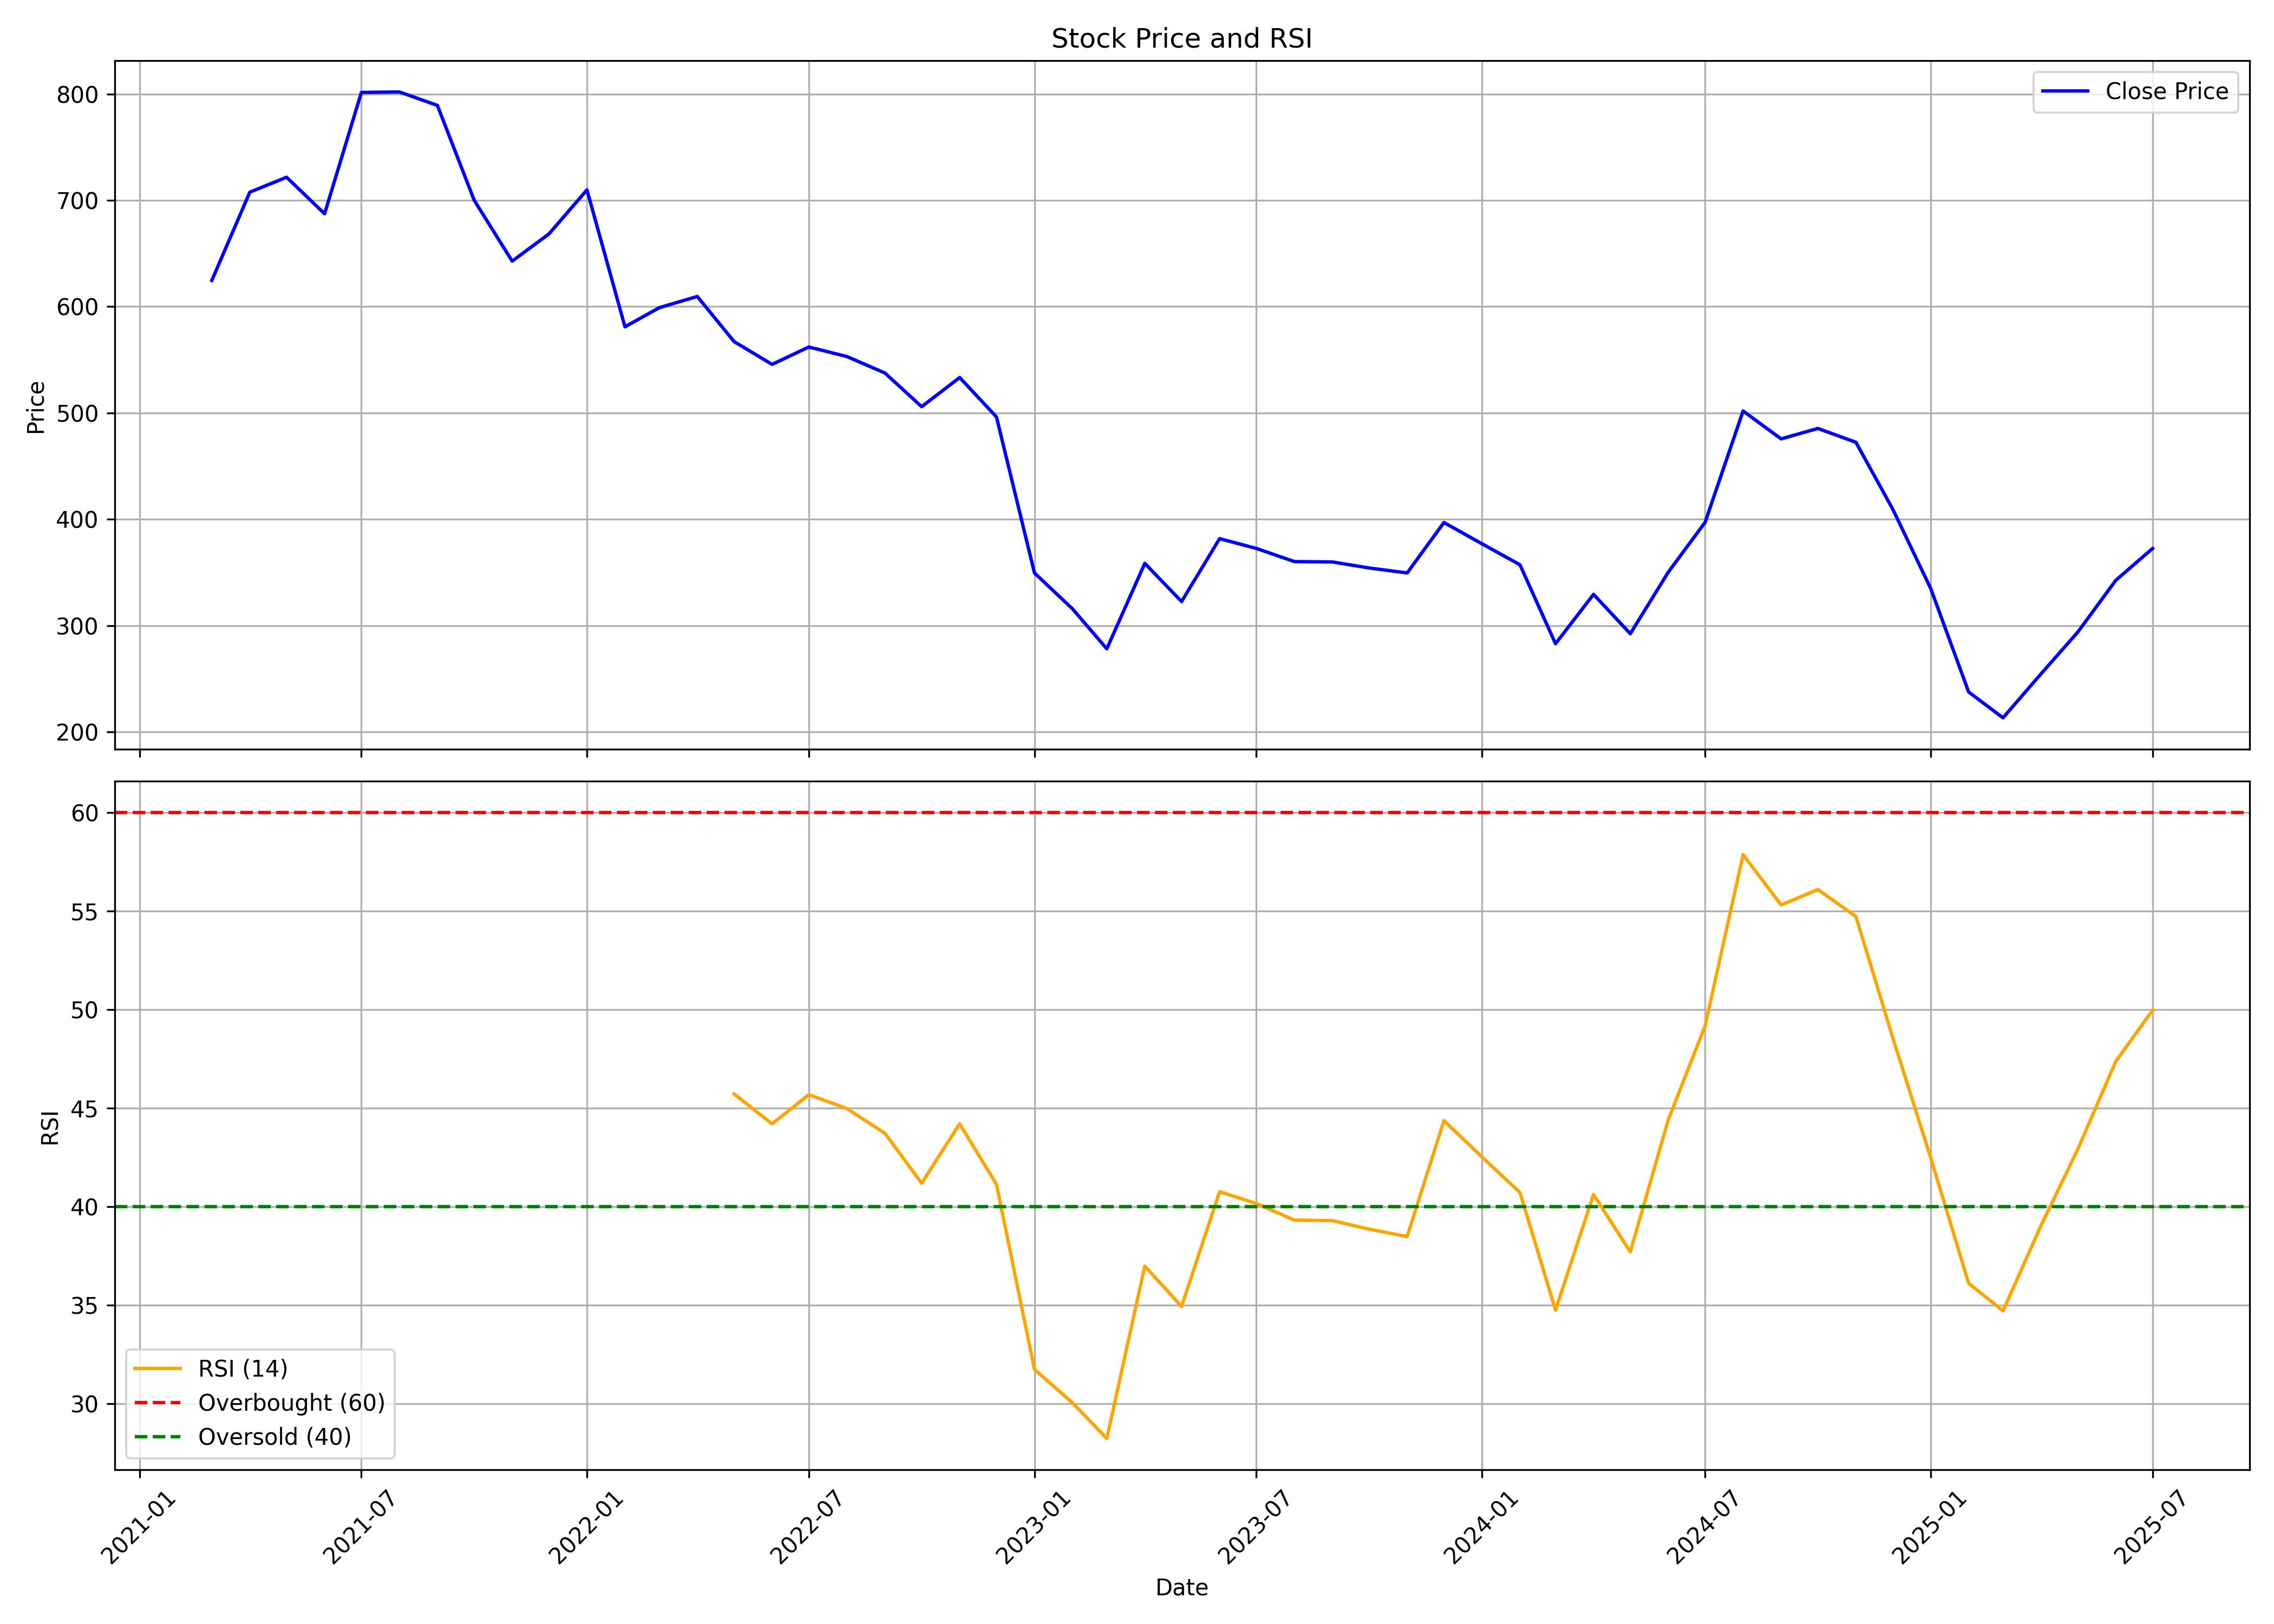

The data file committed next to this chart (first rows):
, date, symbol, open, high, low, close, volume, rsi
0, 2021-03-01, HERANBA, 890.6, 935.1, 620.4, 624.6, 31940648, 
1, 2021-04-01, HERANBA, 629.1, 720.4, 595.8, 707.6, 10427568, 
2, 2021-05-01, HERANBA, 703, 761.7, 695.2, 721.6, 7605290, 
3, 2021-06-01, HERANBA, 723.3, 814.3, 679, 687.3, 9489918, 
4, 2021-07-01, HERANBA, 687.3, 840.1, 679, 801.4, 8219990, 
5, 2021-08-01, HERANBA, 807.4, 857.8, 719.5, 801.9, 7978707, 
6, 2021-09-01, HERANBA, 804.4, 826.8, 731.5, 789.2, 5064699, 
7, 2021-10-01, HERANBA, 781.7, 824, 695.3, 700.1, 3321104, 
8, 2021-11-01, HERANBA, 707.1, 742.7, 631.9, 642.8, 1754374, 
9, 2021-12-01, HERANBA, 643.7, 687.2, 616.2, 668.4, 1507199, 
10, 2022-01-01, HERANBA, 673.5, 737.5, 643.8, 709.8, 2612907, 
11, 2022-02-01, HERANBA, 714.1, 716.9, 557.1, 581, 1432979, 
12, 2022-03-01, HERANBA, 581, 702, 545.8, 599, 2533203, 
13, 2022-04-01, HERANBA, 605.1, 671.5, 602.1, 609.5, 2209598, 
14, 2022-05-01, HERANBA, 604.2, 621.4, 536.9, 567.1, 1630299, 45.72
15, 2022-06-01, HERANBA, 567.5, 582.2, 500.1, 545.7, 558862, 44.2
16, 2022-07-01, HERANBA, 543.5, 594.1, 536.8, 562, 627933, 45.68
17, 2022-08-01, HERANBA, 566.4, 616.6, 477, 553, 1163823, 44.98
18, 2022-09-01, HERANBA, 556.5, 600.2, 534.5, 537.6, 1064895, 43.73
19, 2022-10-01, HERANBA, 531.7, 540.6, 496.8, 505.9, 631246, 41.19
20, 2022-11-01, HERANBA, 507.3, 541.8, 499.9, 533.3, 777083, 44.2
21, 2022-12-01, HERANBA, 534.6, 539.6, 475.6, 496.2, 957653, 41.14
22, 2023-01-01, HERANBA, 496.9, 505.8, 319.2, 349.5, 2768318, 31.74
23, 2023-02-01, HERANBA, 356.8, 360.8, 309.1, 315.8, 1937829, 30.04
24, 2023-03-01, HERANBA, 320.5, 330.1, 263.3, 278.2, 1677653, 28.23
25, 2023-04-01, HERANBA, 282.2, 380.3, 280.7, 358.5, 3184135, 36.98
26, 2023-05-01, HERANBA, 358.5, 374.6, 315.4, 322.6, 1719881, 34.93
27, 2023-06-01, HERANBA, 323, 411.4, 323, 381.8, 5684341, 40.76
28, 2023-07-01, HERANBA, 385.5, 394, 355.3, 372.6, 1362805, 40.16
29, 2023-08-01, HERANBA, 375.5, 382.5, 330.9, 360.2, 1923927, 39.31
30, 2023-09-01, HERANBA, 361.5, 401.2, 354.1, 359.8, 1436831, 39.29
31, 2023-10-01, HERANBA, 359.8, 397, 341.5, 354.2, 1487764, 38.86
32, 2023-11-01, HERANBA, 355.1, 386.5, 346.1, 349.5, 1961230, 38.48
33, 2023-12-01, HERANBA, 350.2, 402.5, 345.9, 396.9, 3946501, 44.37
34, 2024-01-01, HERANBA, 402.8, 424.9, 368.2, 376.9, 3204585, 42.52
35, 2024-02-01, HERANBA, 381, 398.8, 347.4, 357.2, 1791323, 40.72
36, 2024-03-01, HERANBA, 359.1, 361, 281.8, 282.9, 1895354, 34.75
37, 2024-04-01, HERANBA, 283.2, 339.9, 283.2, 329.4, 1149284, 40.61
38, 2024-05-01, HERANBA, 329.4, 333.3, 290.9, 292.4, 788925, 37.7
39, 2024-06-01, HERANBA, 302.2, 397.6, 279.7, 350.3, 3924690, 44.41
40, 2024-07-01, HERANBA, 357.1, 414.9, 346.3, 397.1, 2525562, 49.17
41, 2024-08-01, HERANBA, 401, 526.6, 360.1, 501.8, 10539554, 57.87
42, 2024-09-01, HERANBA, 504.8, 530.4, 468.8, 475.6, 3534466, 55.31
43, 2024-10-01, HERANBA, 472.3, 499.7, 434.1, 485.4, 2300166, 56.09
44, 2024-11-01, HERANBA, 498.9, 562.0, 450.5, 472.4, 3707971, 54.73
45, 2024-12-01, HERANBA, 471.8, 500.0, 398.5, 409.6, 1797857, 48.59
46, 2025-01-01, HERANBA, 412.5, 437.2, 318, 335, 1592229, 42.48
47, 2025-02-01, HERANBA, 338.2, 347.0, 236.0, 237.5, 2187654, 36.11
48, 2025-03-01, HERANBA, 241.1, 246.9, 208.0, 213.3, 1568351, 34.71
49, 2025-04-01, HERANBA, 214.0, 287.5, 213.0, 254.6, 478214, 39.04
50, 2025-05-01, HERANBA, 259.7, 304, 246.0, 293.9, 391259, 42.91
51, 2025-06-01, HERANBA, 298.2, 352.4, 265.5, 342.6, 1302661, 47.38
52, 2025-07-01, HERANBA, 345.8, 401.0, 336.5, 372.5, 3585695, 49.97
